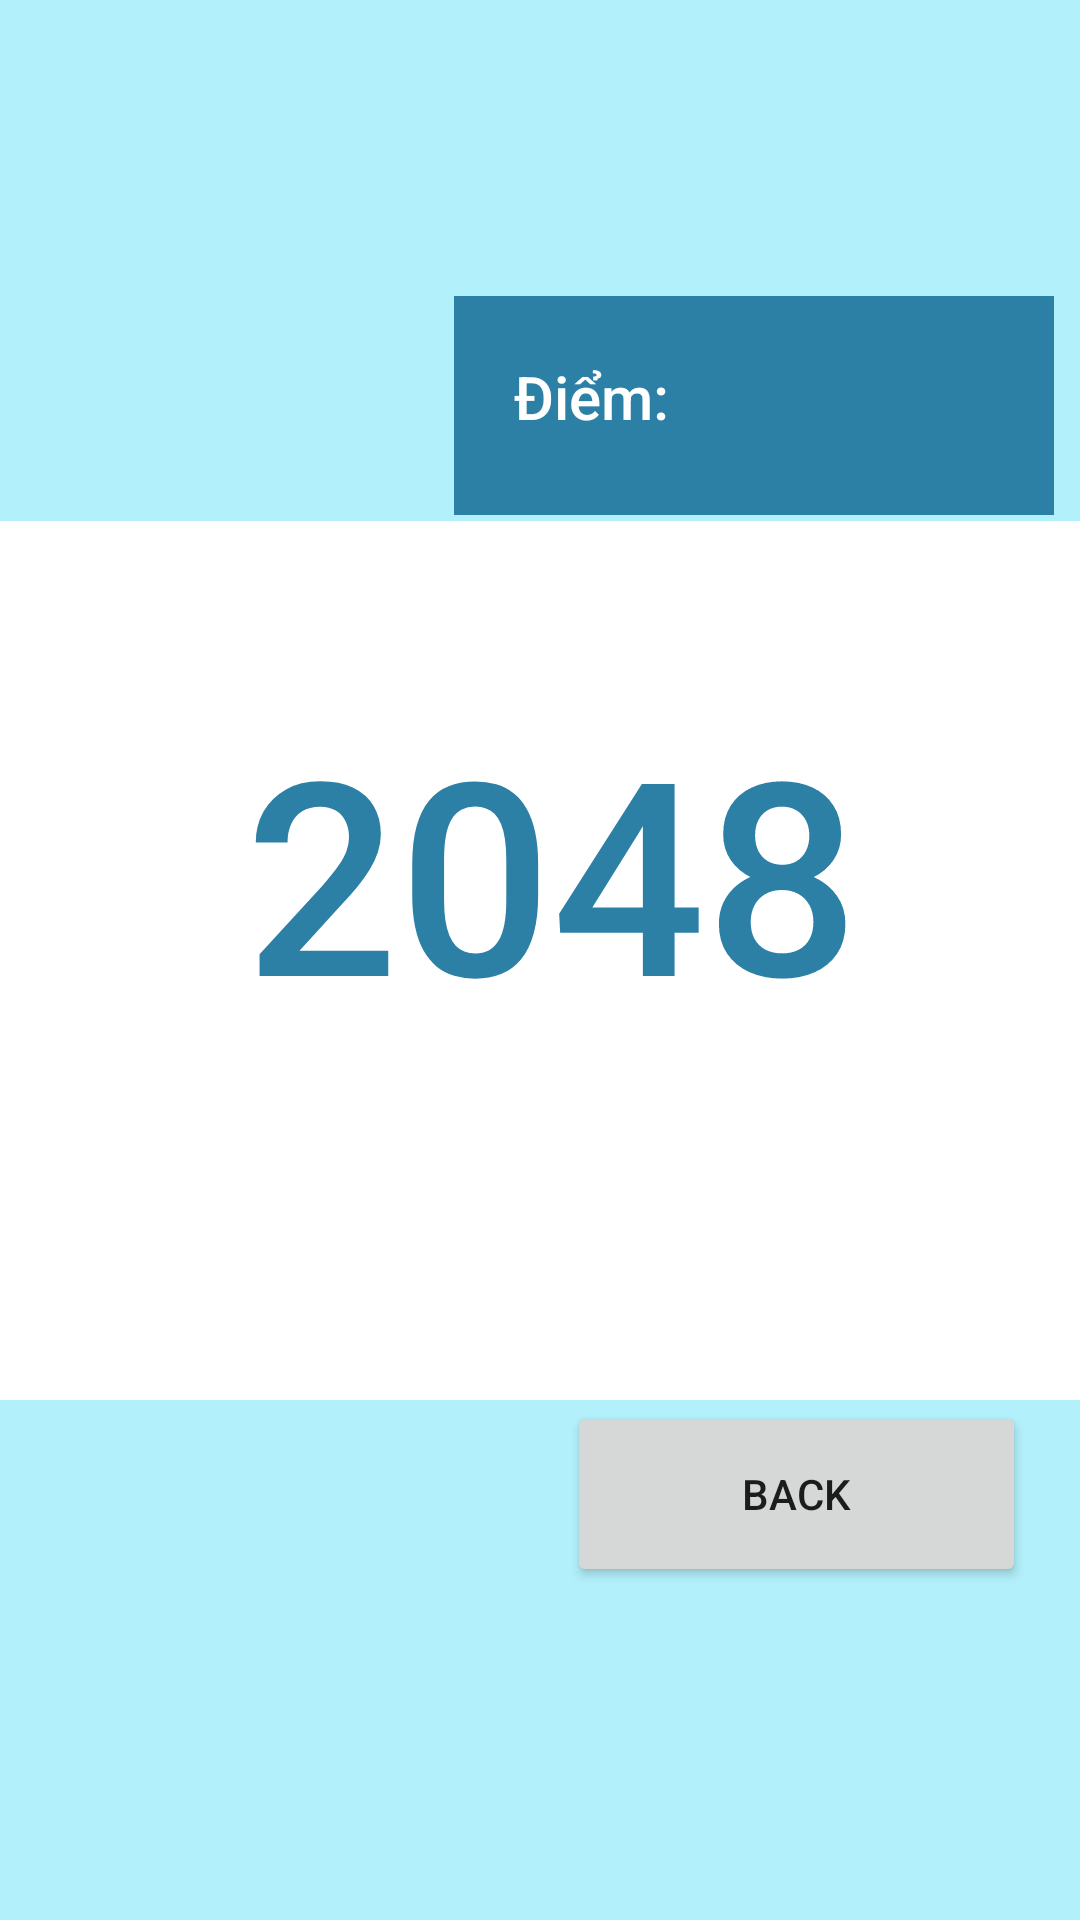

Layout XML and referenced resources for this Android screen:
<!-- AndroidManifest.xml: application theme Theme.Huycode -->
<!-- res/layout/activity_m_h_chinh_game.xml -->
<?xml version="1.0" encoding="utf-8"?>
<androidx.constraintlayout.widget.ConstraintLayout xmlns:android="http://schemas.android.com/apk/res/android"
    xmlns:app="http://schemas.android.com/apk/res-auto"
    xmlns:tools="http://schemas.android.com/tools"
    android:layout_width="match_parent"
    android:layout_height="match_parent"
    android:background="@drawable/bgrbluelight"
    tools:context=".MHChinhGameActivity">

    <TextView
        android:id="@+id/tvDiem"
        android:layout_width="200dp"
        android:layout_height="73dp"
        android:layout_gravity="bottom|center"
        android:background="#2C80A5"
        android:fontFamily="sans-serif-medium"
        android:padding="20dp"
        android:text="Điểm: "
        android:textColor="#ffffff"
        android:textSize="20dp"
        app:layout_constraintBottom_toBottomOf="parent"
        app:layout_constraintEnd_toEndOf="parent"
        app:layout_constraintHorizontal_bias="0.945"
        app:layout_constraintStart_toStartOf="parent"
        app:layout_constraintTop_toTopOf="parent"
        app:layout_constraintVertical_bias="0.174" />

    <TextView
        android:id="@+id/tvDiemCaoNhat"
        android:layout_width="200dp"
        android:layout_height="73dp"
        android:layout_gravity="bottom|center"
        android:background="#2C80A5"
        android:fontFamily="sans-serif-medium"
        android:padding="20dp"
        android:text="Điểm cao nhất: "
        android:textColor="#ffffff"
        android:textSize="20dp"
        app:layout_constraintBottom_toBottomOf="parent"
        app:layout_constraintEnd_toEndOf="parent"
        app:layout_constraintHorizontal_bias="0.945"
        app:layout_constraintStart_toStartOf="parent"
        app:layout_constraintTop_toTopOf="parent" />

    <FrameLayout
        android:layout_width="400dp"
        android:layout_height="293dp"
        android:background="#ffffff"
        app:layout_constraintBottom_toBottomOf="parent"
        app:layout_constraintEnd_toEndOf="parent"
        app:layout_constraintHorizontal_bias="0.16"
        app:layout_constraintStart_toStartOf="parent"
        app:layout_constraintTop_toTopOf="parent">

        <TextView
            android:id="@+id/tv"
            android:layout_width="wrap_content"
            android:layout_height="wrap_content"
            android:layout_gravity="center"
            android:layout_marginRight="10dp"
            android:layout_marginBottom="30dp"
            android:fontFamily="sans-serif-medium"
            android:text="2048"
            android:textColor="#2C80A5"
            android:textSize="90dp" />
    </FrameLayout>

    <Button
        android:id="@+id/btnQuayLaiGame"
        android:layout_width="153dp"
        android:layout_height="62dp"
        android:text="Back"
        app:layout_constraintBottom_toBottomOf="parent"
        app:layout_constraintEnd_toEndOf="parent"
        app:layout_constraintHorizontal_bias="0.913"
        app:layout_constraintStart_toStartOf="parent"
        app:layout_constraintTop_toTopOf="parent"
        app:layout_constraintVertical_bias="0.808" />
</androidx.constraintlayout.widget.ConstraintLayout>
<!-- resources referenced by this layout -->
<resources>
  <!-- drawable bgrbluelight: jpg bitmap (drawable, 12384 bytes) -->
  <style name="Theme.Huycode" parent="Theme.MaterialComponents.DayNight.NoActionBar">
          
          <item name="colorPrimary">@color/purple_500</item>
          <item name="colorPrimaryVariant">@color/purple_700</item>
          <item name="colorOnPrimary">@color/white</item>
          
          <item name="colorSecondary">@color/teal_200</item>
          <item name="colorSecondaryVariant">@color/teal_700</item>
          <item name="colorOnSecondary">@color/black</item>
          
          <item name="android:statusBarColor" tools:targetApi="l">?attr/colorPrimaryVariant</item>
          
      </style>
  <!-- not gathered from this repository: default colours our renderer supplied (Android Studio template values) -->
  <color name="purple_500">#FF6200EE</color>
  <color name="purple_700">#FF3700B3</color>
  <color name="teal_200">#FF03DAC5</color>
  <color name="teal_700">#FF018786</color>
  <color name="black">#FF000000</color>
  <color name="white">#FFFFFFFF</color>
</resources>
